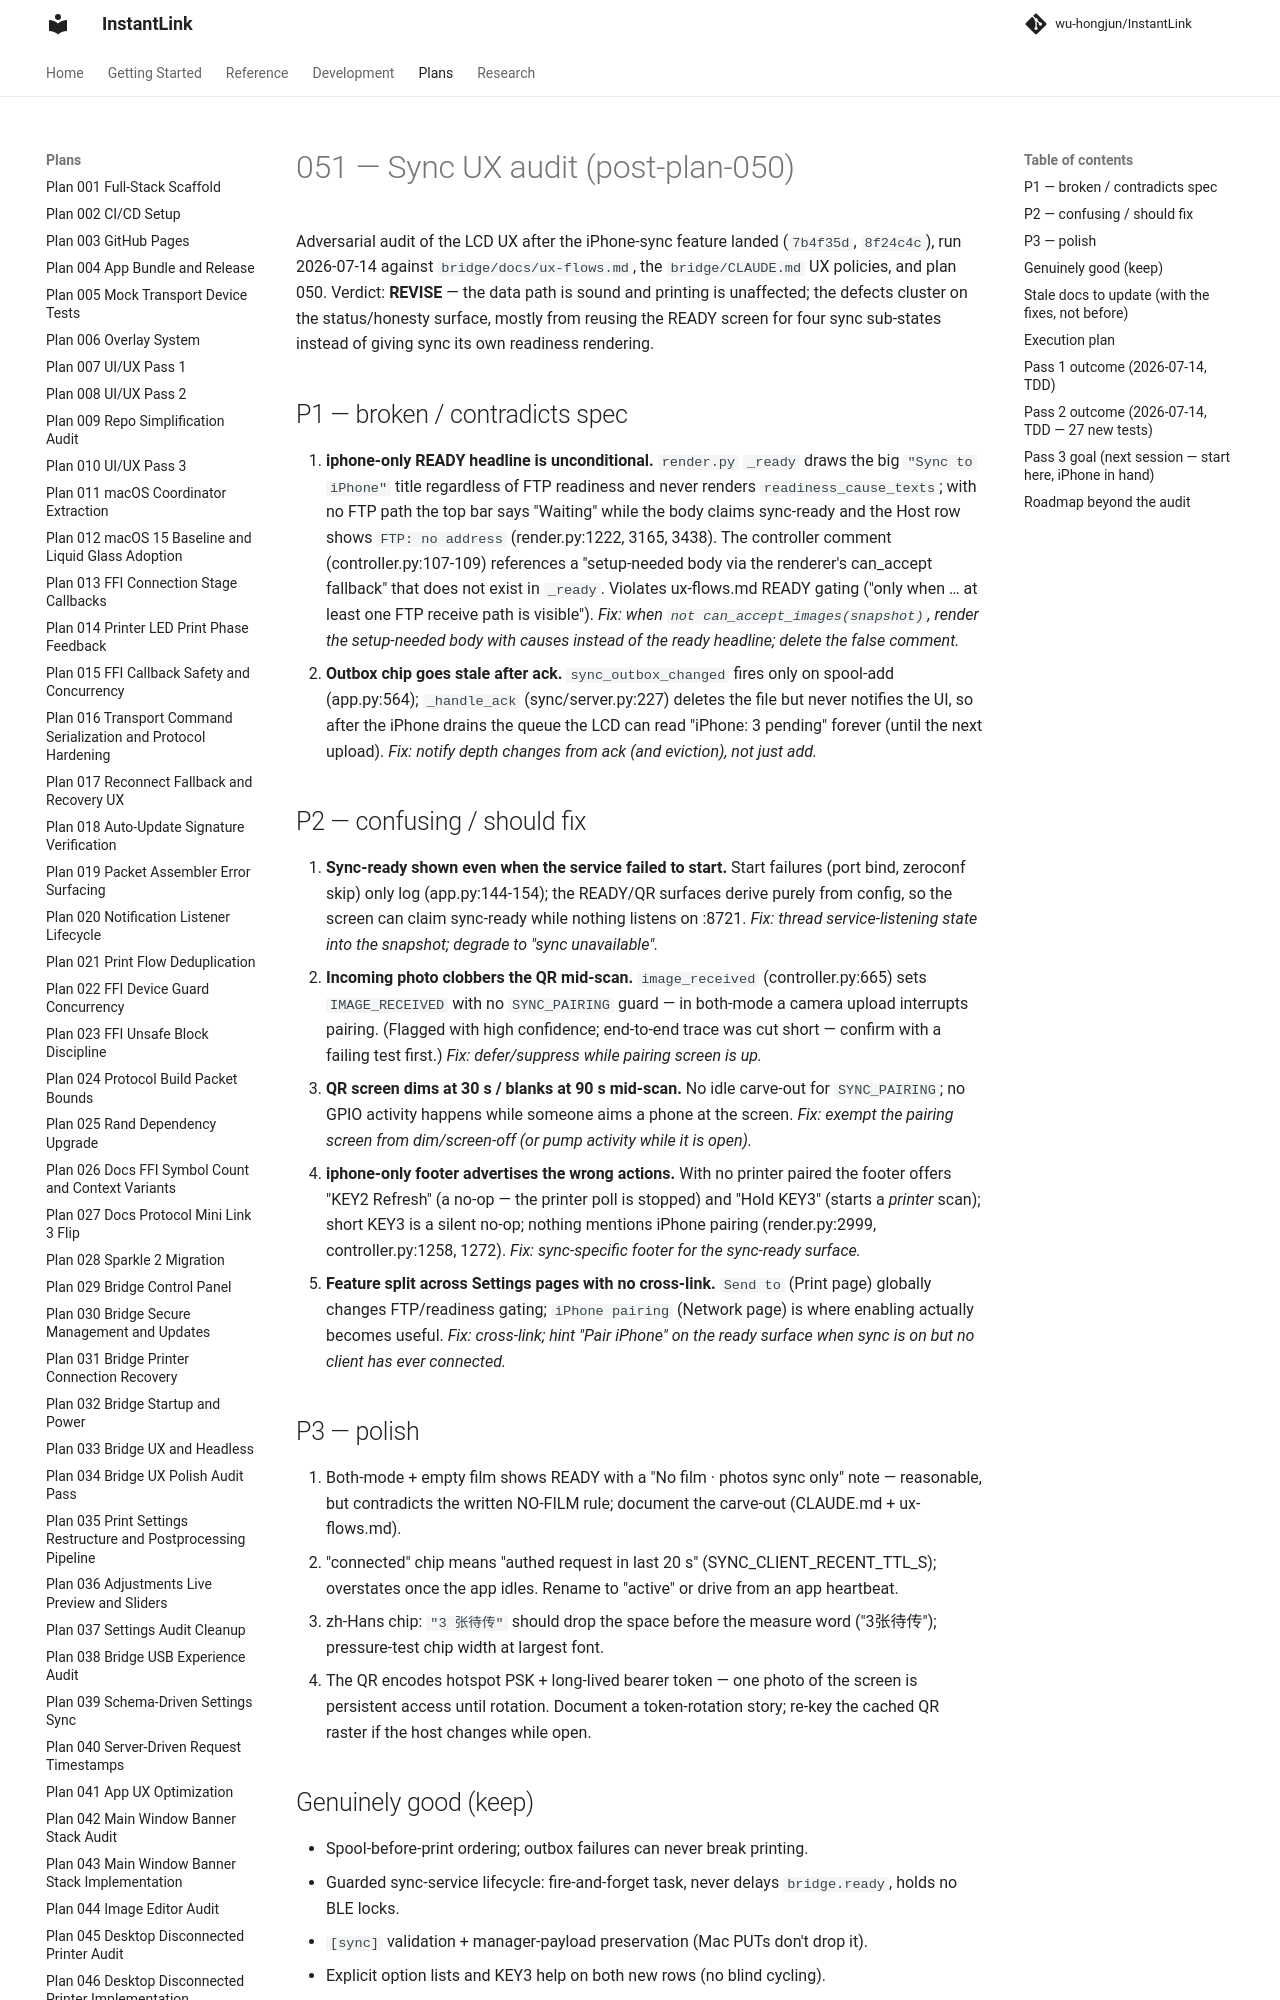

repository: wu-hongjun/InstantLink · page: plans/051-sync-ux-audit/index.html · generator: mkdocs

# 051 — Sync UX audit (post-plan-050)

Adversarial audit of the LCD UX after the iPhone-sync feature landed (`7b4f35d`,
`8f24c4c`), run 2026-07-14 against `bridge/docs/ux-flows.md`, the
`bridge/CLAUDE.md` UX policies, and plan 050. Verdict: **REVISE** — the data
path is sound and printing is unaffected; the defects cluster on the
status/honesty surface, mostly from reusing the READY screen for four sync
sub-states instead of giving sync its own readiness rendering.

## P1 — broken / contradicts spec

1. **iphone-only READY headline is unconditional.** `render.py` `_ready` draws
   the big `"Sync to iPhone"` title regardless of FTP readiness and never
   renders `readiness_cause_texts`; with no FTP path the top bar says
   "Waiting" while the body claims sync-ready and the Host row shows
   `FTP: no address` (render.py:1222, 3165, 3438). The controller comment
   (controller.py:107-109) references a "setup-needed body via the renderer's
   can_accept fallback" that does not exist in `_ready`. Violates ux-flows.md
   READY gating ("only when … at least one FTP receive path is visible").
   *Fix: when `not can_accept_images(snapshot)`, render the setup-needed body
   with causes instead of the ready headline; delete the false comment.*
2. **Outbox chip goes stale after ack.** `sync_outbox_changed` fires only on
   spool-add (app.py:564); `_handle_ack` (sync/server.py:227) deletes the file
   but never notifies the UI, so after the iPhone drains the queue the LCD
   can read "iPhone: 3 pending" forever (until the next upload). *Fix: notify
   depth changes from ack (and eviction), not just add.*

## P2 — confusing / should fix

3. **Sync-ready shown even when the service failed to start.** Start failures
   (port bind, zeroconf skip) only log (app.py:144-154); the READY/QR surfaces
   derive purely from config, so the screen can claim sync-ready while nothing
   listens on :8721. *Fix: thread service-listening state into the snapshot;
   degrade to "sync unavailable".*
4. **Incoming photo clobbers the QR mid-scan.** `image_received`
   (controller.py:665) sets `IMAGE_RECEIVED` with no `SYNC_PAIRING` guard —
   in both-mode a camera upload interrupts pairing. (Flagged with high
   confidence; end-to-end trace was cut short — confirm with a failing test
   first.) *Fix: defer/suppress while pairing screen is up.*
5. **QR screen dims at 30 s / blanks at 90 s mid-scan.** No idle carve-out for
   `SYNC_PAIRING`; no GPIO activity happens while someone aims a phone at the
   screen. *Fix: exempt the pairing screen from dim/screen-off (or pump
   activity while it is open).*
6. **iphone-only footer advertises the wrong actions.** With no printer
   paired the footer offers "KEY2 Refresh" (a no-op — the printer poll is
   stopped) and "Hold KEY3" (starts a *printer* scan); short KEY3 is a silent
   no-op; nothing mentions iPhone pairing (render.py:2999, controller.py:1258,
   1272). *Fix: sync-specific footer for the sync-ready surface.*
7. **Feature split across Settings pages with no cross-link.** `Send to`
   (Print page) globally changes FTP/readiness gating; `iPhone pairing`
   (Network page) is where enabling actually becomes useful. *Fix: cross-link;
   hint "Pair iPhone" on the ready surface when sync is on but no client has
   ever connected.*

## P3 — polish

8. Both-mode + empty film shows READY with a "No film · photos sync only"
   note — reasonable, but contradicts the written NO-FILM rule; document the
   carve-out (CLAUDE.md + ux-flows.md).
9. "connected" chip means "authed request in last 20 s"
   (SYNC_CLIENT_RECENT_TTL_S); overstates once the app idles. Rename to
   "active" or drive from an app heartbeat.
10. zh-Hans chip: `"3 张待传"` should drop the space before the measure word
    ("3张待传"); pressure-test chip width at largest font.
11. The QR encodes hotspot PSK + long-lived bearer token — one photo of the
    screen is persistent access until rotation. Document a token-rotation
    story; re-key the cached QR raster if the host changes while open.
